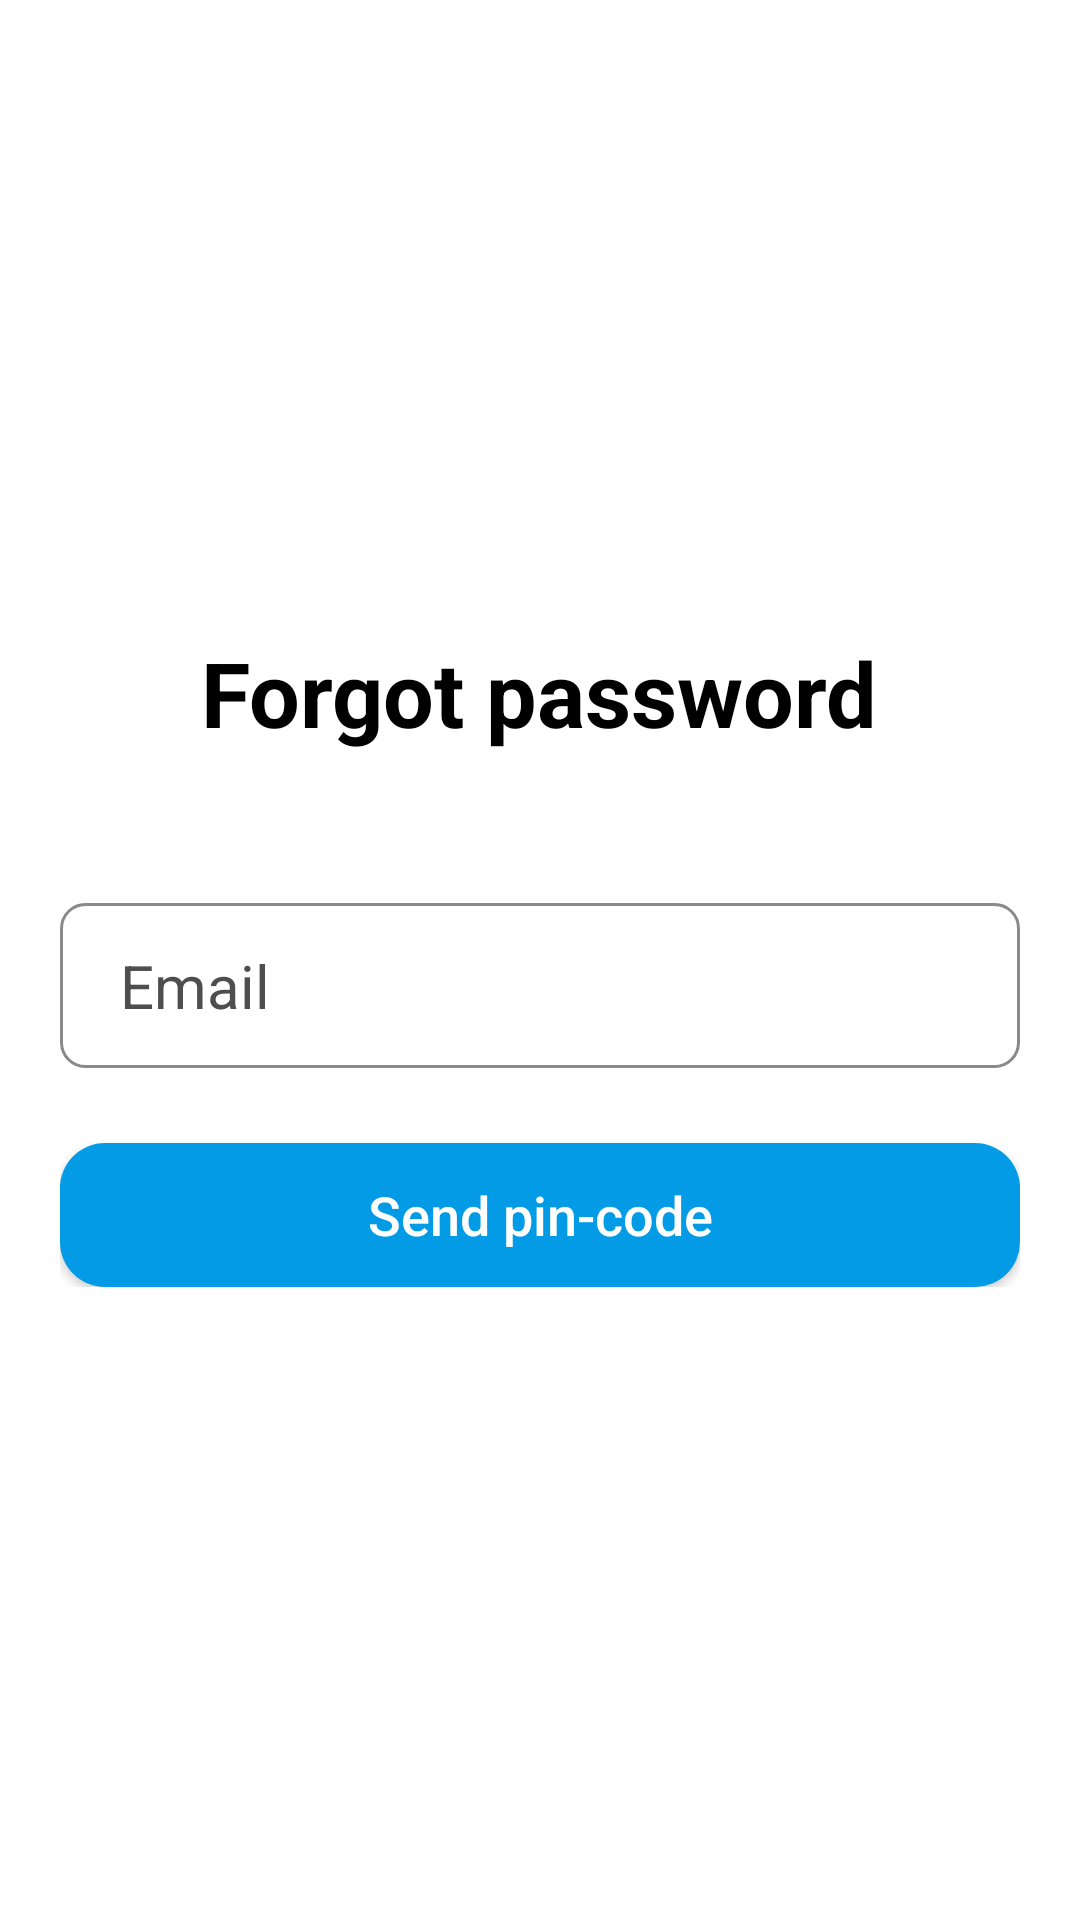

Produce the Android XML layout that renders to this screen, including the resource entries it uses.
<!-- AndroidManifest.xml: application theme Theme.GlassShop -->
<!-- res/layout/activity_forgot_password.xml -->
<?xml version="1.0" encoding="utf-8"?>
<LinearLayout xmlns:android="http://schemas.android.com/apk/res/android"
    xmlns:app="http://schemas.android.com/apk/res-auto"
    xmlns:tools="http://schemas.android.com/tools"
    android:layout_width="match_parent"
    android:layout_height="match_parent"
    android:background="@color/white"
    android:orientation="vertical"
    android:gravity="center"
    tools:context=".ForgotPasswordActivity">

    <androidx.core.widget.NestedScrollView
        android:layout_width="match_parent"
        android:layout_height="match_parent">


        <LinearLayout
            android:layout_gravity="center"
            android:orientation="vertical"
            android:layout_width="match_parent"
            android:layout_height="match_parent">


            <TextView
                android:layout_gravity="center"
                android:layout_width="wrap_content"
                android:layout_height="wrap_content"
                android:text="@string/forgot_password"
                android:textStyle="bold"
                android:textColor="@android:color/black"
                android:textSize="30sp" />

            <LinearLayout
                android:layout_width="match_parent"
                android:layout_height="wrap_content"
                android:layout_marginLeft="@dimen/dimen_30"
                android:layout_marginTop="@dimen/logo_margin_top"
                android:layout_marginRight="@dimen/dimen_30"
                android:orientation="vertical">


                <EditText
                    android:id="@+id/forgotEmail"
                    style="@style/TextLabel"
                    android:background="@drawable/bg_input_layout_form"
                    app:hintTextAppearance="@style/TextAppearance.App.TextInputLayout"
                    android:layout_width="match_parent"
                    android:layout_height="55dp"
                    android:paddingStart="20dp"
                    android:layout_marginBottom="@dimen/activity_margin_half"
                    android:hint="@string/email_forgot"
                    android:inputType="textEmailAddress"
                    android:paddingLeft="@dimen/activity_margin_half"
                    android:paddingRight="@dimen/activity_margin_half"
                    android:textCursorDrawable="@null" />

                <androidx.appcompat.widget.AppCompatButton
                    android:id="@+id/pincodeButton"
                    android:layout_width="match_parent"
                    android:layout_height="wrap_content"
                    android:layout_marginTop="@dimen/dimen_30"
                    android:text="@string/send_pin_code"
                    android:textAllCaps="false"
                    android:textSize="18sp"
                    android:background="@drawable/login_button"
                    android:textColor="@android:color/white"/>
            </LinearLayout>
        </LinearLayout>
    </androidx.core.widget.NestedScrollView>
</LinearLayout>
<!-- resources referenced by this layout -->
<resources>
  <color name="white">#FFFFFFFF</color>
  <dimen name="activity_margin_half">5dp</dimen>
  <dimen name="dimen_30">20dp</dimen>
  <dimen name="logo_margin_top">50dp</dimen>
  <!-- drawable bg_input_layout_form (drawable) -->
  <?xml version="1.0" encoding="utf-8"?>
  <shape xmlns:android="http://schemas.android.com/apk/res/android"
      android:shape="rectangle">
      <solid android:color="#FFFFFF"></solid>
      <stroke
          android:width="1dp"
          android:color="#8a8a8a"/>
      <padding
          android:bottom="@dimen/activity_margin_half"
          android:left="@dimen/activity_margin_half"
          android:right="@dimen/activity_margin_half"
          android:top="@dimen/activity_margin_half"></padding>
  
      
      <corners android:radius="@dimen/corner_radius_form_input"></corners>
  
  </shape>
  <!-- drawable login_button (drawable) -->
  <?xml version="1.0" encoding="utf-8"?>
  <shape xmlns:android="http://schemas.android.com/apk/res/android"
      android:shape="rectangle">
      <solid android:color="#039be5"></solid>
      <corners android:radius="15dp"></corners>
  </shape>
  <string name="email_forgot">Email</string>
  <string name="forgot_password">Forgot password</string>
  <string name="send_pin_code">Send pin-code</string>
  <style name="TextAppearance.App.TextInputLayout" parent="@android:style/TextAppearance">
          <item name="android:textColor">@color/hint_label</item>
          <item name="android:textSize">14sp</item>
      </style>
  <style name="TextLabel" parent="TextAppearance.AppCompat">
          <item name="android:textColorHint">@color/hint_label</item>
          <item name="android:textSize">20sp</item>
          <item name="colorAccent">@android:color/black</item>
          <item name="colorControlNormal">@android:color/black</item>
          <item name="colorControlActivated">@android:color/black</item>
      </style>
  <style name="Theme.GlassShop" parent="Theme.MaterialComponents.DayNight.DarkActionBar">
          
          <item name="colorPrimary">@color/purple_500</item>
          <item name="colorPrimaryVariant">@color/purple_700</item>
          <item name="colorOnPrimary">@color/white</item>
          
          <item name="colorSecondary">@color/teal_200</item>
          <item name="colorSecondaryVariant">@color/teal_700</item>
          <item name="colorOnSecondary">@color/black</item>
          
          <item name="android:statusBarColor" tools:targetApi="l">?attr/colorPrimaryVariant</item>
          
      </style>
  <dimen name="corner_radius_form_input">8dp</dimen>
  <color name="hint_label">#4E4E4E</color>
  <color name="purple_500">#FF6200EE</color>
  <color name="purple_700">#FF3700B3</color>
  <color name="teal_200">#FF03DAC5</color>
  <color name="teal_700">#FF018786</color>
  <color name="black">#FF000000</color>
</resources>
